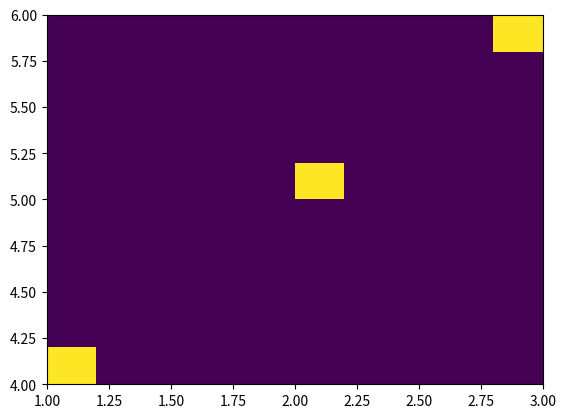

The matplotlib source for this figure:
import matplotlib.pyplot as plt

# create a sample plot with hist2d objects
fig, ax = plt.subplots()
ax.hist2d([1, 2, 3], [4, 5, 6])
# plt.show()

# check if there are QuadMesh objects in the current figure
for ax in fig.axes:

    quad_mesh = [
            child for child in ax.get_children() if isinstance(child, plt.matplotlib.collections.QuadMesh)
        ]

    # print(type(artist))
    # if isinstance(artist, plt.matplotlib.collections.QuadMesh):
    #     has_quadmesh = True
    #     break

    # for mesh in quad_mesh:
    #     mesh.set_cmap('plasma')

    # print(QuadMesh)

plt.savefig('test.png')



# print(has_quadmesh)